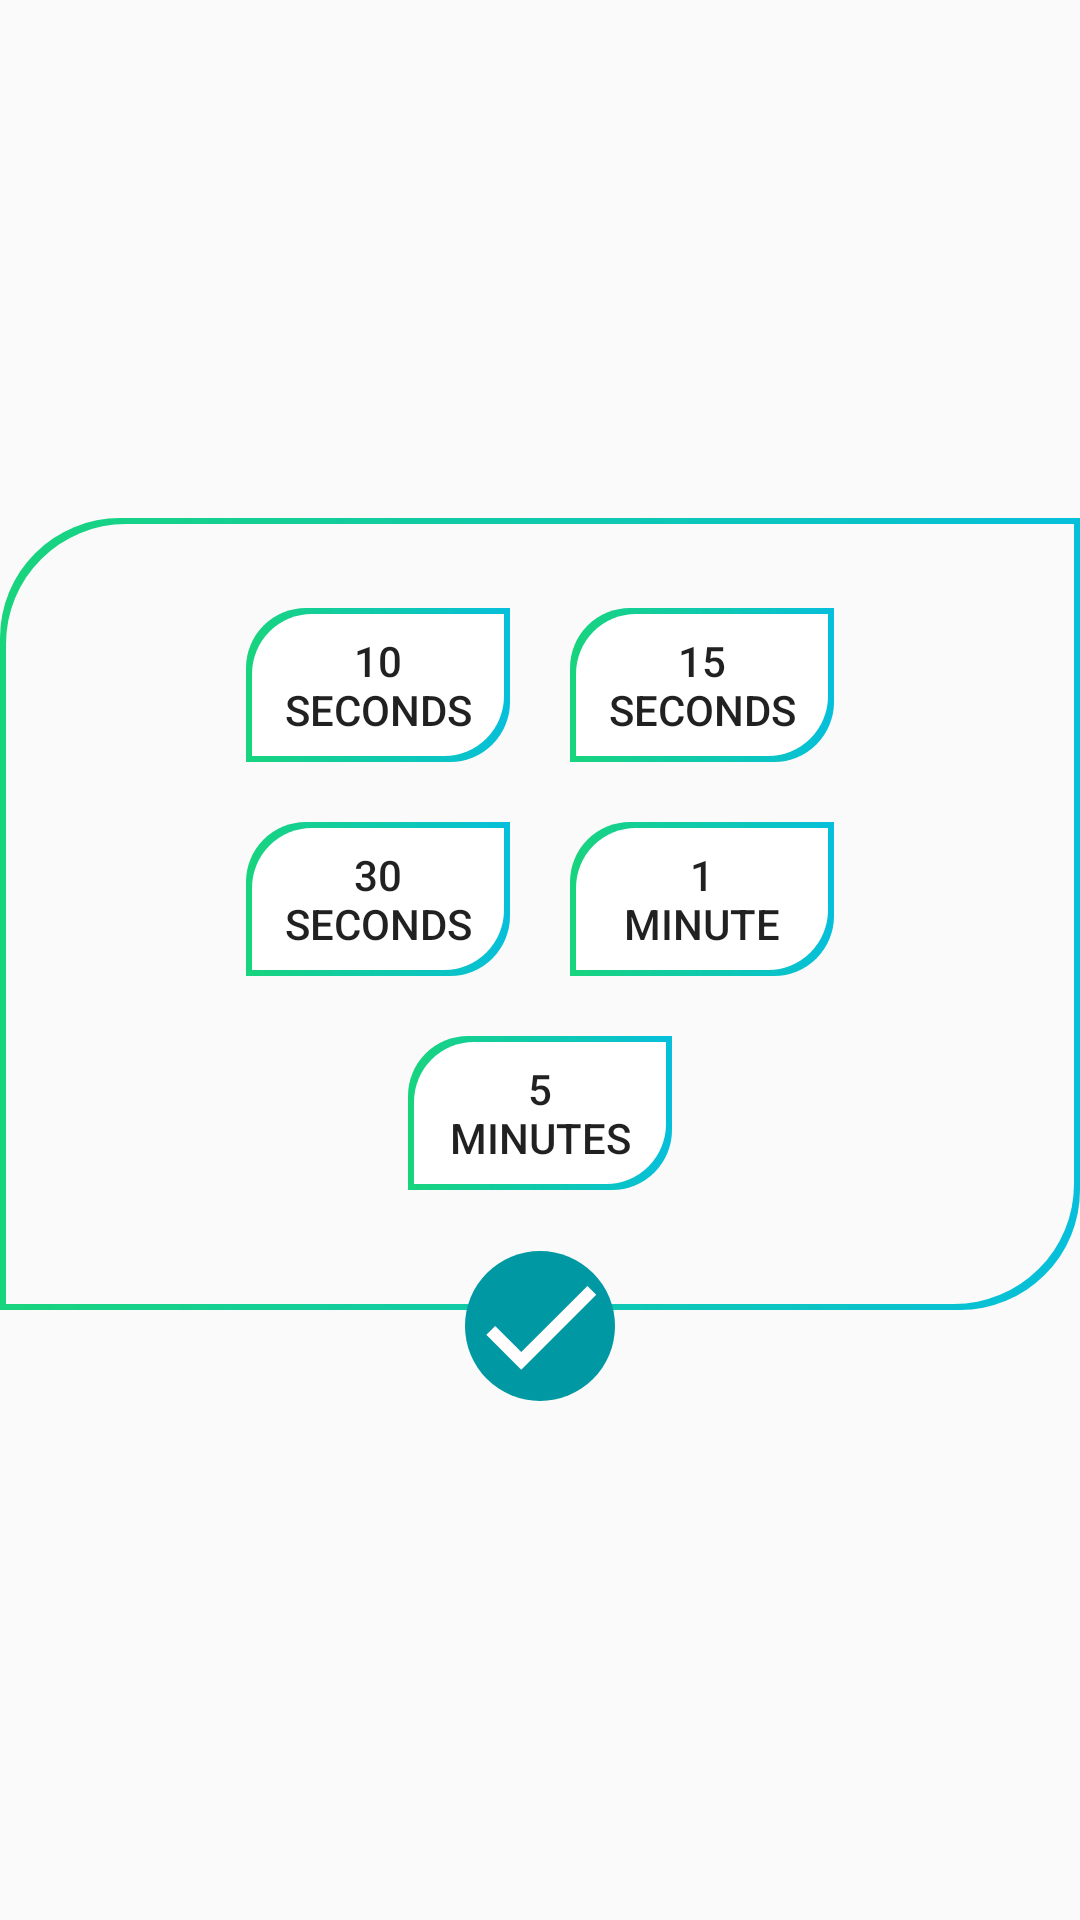

Layout XML and referenced resources for this Android screen:
<!-- AndroidManifest.xml: application theme AppTheme -->
<!-- res/layout/dialog_display_time.xml -->
<?xml version="1.0" encoding="utf-8"?>
<LinearLayout xmlns:android="http://schemas.android.com/apk/res/android"
    android:layout_width="match_parent"
    android:layout_height="wrap_content"
    android:gravity="center"
    android:orientation="vertical"
    android:background="@android:color/transparent">

    <RelativeLayout
        android:id="@+id/rel1"
        android:layout_width="match_parent"
        android:layout_height="wrap_content"
        android:background="@drawable/border_alert">
        <LinearLayout
            android:id="@+id/line1"
            android:layout_width="wrap_content"
            android:layout_height="wrap_content"
            android:orientation="horizontal"
            android:layout_centerHorizontal="true"
            android:layout_marginTop="10dp">
            <Button
                android:id="@+id/sec10"
                android:layout_width="wrap_content"
                android:layout_height="wrap_content"
                android:minHeight="48dp"
                style="?borderlessButtonStyle"
                android:text="@string/sec10"
                android:onClick="checkedButton"
                android:background="@drawable/border_button_check"
                android:contentDescription="@string/sec10" />
            <Button
                android:id="@+id/sec15"
                android:layout_width="wrap_content"
                android:layout_height="wrap_content"
                android:minHeight="48dp"
                style="?borderlessButtonStyle"
                android:text="@string/sec15"
                android:onClick="checkedButton"
                android:layout_marginStart="20dp"
                android:background="@drawable/border_button_check"
                android:contentDescription="@string/sec15" />
        </LinearLayout>
        <LinearLayout
            android:id="@+id/line2"
            android:layout_width="wrap_content"
            android:layout_height="wrap_content"
            android:orientation="horizontal"
            android:layout_centerHorizontal="true"
            android:layout_below="@+id/line1"
            android:layout_marginTop="20dp">
            <Button
                android:id="@+id/sec30"
                android:layout_width="wrap_content"
                android:layout_height="wrap_content"
                android:minHeight="48dp"
                android:background="@drawable/border_button_check"
                style="?borderlessButtonStyle"
                android:text="@string/sec30"
                android:onClick="checkedButton"
                android:contentDescription="@string/sec30" />
            <Button
                android:id="@+id/sec60"
                android:layout_width="wrap_content"
                android:layout_height="wrap_content"
                android:minHeight="48dp"
                style="?borderlessButtonStyle"
                android:text="@string/sec60"
                android:onClick="checkedButton"
                android:background="@drawable/border_button_check"
                android:layout_marginStart="20dp"
                android:contentDescription="@string/sec60" />
        </LinearLayout>
        <LinearLayout
            android:id="@+id/line3"
            android:layout_width="wrap_content"
            android:layout_height="wrap_content"
            android:orientation="horizontal"
            android:layout_centerHorizontal="true"
            android:layout_below="@+id/line2"
            android:layout_marginTop="20dp"
            android:layout_marginBottom="20dp">
            <Button
                android:id="@+id/sec300"
                android:layout_width="wrap_content"
                android:layout_height="wrap_content"
                android:minHeight="48dp"
                android:onClick="checkedButton"
                android:outlineProvider="bounds"
                android:background="@drawable/border_button_check"
                style="?borderlessButtonStyle"
                android:text="@string/sec300"
                android:contentDescription="@string/sec300" />
        </LinearLayout>
    </RelativeLayout>

    <Button
        android:id="@+id/btn_delete"
        style="?borderlessButtonStyle"
        android:layout_width="50dp"
        android:layout_height="50dp"
        android:layout_marginTop="-20dp"
        android:background="@drawable/check_button"
        android:contentDescription="@string/done" />

</LinearLayout>
<!-- resources referenced by this layout -->
<resources>
  <!-- drawable border_alert (drawable) -->
  <?xml version="1.0" encoding="utf-8"?>
  <layer-list
      xmlns:android="http://schemas.android.com/apk/res/android">
      <item>
          <shape android:shape="rectangle">
              <solid android:color="#fafafa"/>
              <gradient
                  android:angle="180"
                  android:type="linear"
                  android:startColor="@color/colorStartGradient"
                  android:endColor="@color/colorEndGradient"
                  />
              <corners android:topLeftRadius="40dp" android:bottomRightRadius="40dp"/>
          </shape>
      </item>
  
      <item android:bottom="2dp" android:top="2dp" android:right="2dp"
          android:left="2dp">
          <shape android:shape="rectangle">
              <solid android:color="#fafafa"/>
              <corners android:topLeftRadius="40dp" android:bottomRightRadius="40dp"/>
              <padding android:bottom="20dp"
                  android:left="20dp"
                  android:right="20dp"
                  android:top="20dp" />
          </shape>
      </item>
  
  </layer-list>
  <!-- drawable border_button_check (drawable) -->
  <?xml version="1.0" encoding="utf-8"?>
  <layer-list
      xmlns:android="http://schemas.android.com/apk/res/android">
      <item>
          <shape android:shape="rectangle">
              <solid android:color="#ffffff"/>
              <gradient
                  android:angle="180"
                  android:type="linear"
                  android:startColor="@color/colorStartGradient"
                  android:endColor="@color/colorEndGradient"
                  />
              <corners android:topLeftRadius="20dp" android:bottomRightRadius="20dp"/>
          </shape>
      </item>
  
      <item android:bottom="2dp" android:top="2dp" android:right="2dp"
          android:left="2dp">
          <shape android:shape="rectangle">
              <solid android:color="#ffffff"/>
              <corners android:topLeftRadius="20dp" android:bottomRightRadius="20dp"/>
              <padding android:left="8dp" android:right="8dp"
                  android:top="8dp" android:bottom="8dp" />
          </shape>
      </item>
  
  </layer-list>
  <!-- drawable check_button (drawable-v24) -->
  <?xml version="1.0" encoding="utf-8"?>
  <ripple xmlns:android="http://schemas.android.com/apk/res/android"
      android:color="@color/cardColor">
  
      <item
          android:id="@+id/round_background">
          <shape android:shape="oval">
              <solid
                  android:id="@+id/background_color"
                  android:color="@color/colorAccent"/>
              <size
                  android:width="120dp"
                  android:height="120dp"/>
          </shape>
      </item>
      <item
          android:drawable="@drawable/ic_check"
          android:id="@+id/drawable_image" />
  
  </ripple>
  <string name="done">Done</string>
  <string name="sec10">10\nseconds</string>
  <string name="sec15">15\nseconds</string>
  <string name="sec30">30\nseconds</string>
  <string name="sec300">5\nminutes</string>
  <string name="sec60">1\nminute</string>
  <style name="AppTheme" parent="Theme.AppCompat.Light.NoActionBar">
          <item name="colorPrimary">@color/colorPrimary</item>
          <item name="colorPrimaryDark">@color/colorPrimaryDark</item>
          <item name="colorAccent">@color/colorAccent</item>
      </style>
  <color name="colorStartGradient">#06bfdb</color>
  <color name="colorEndGradient">#18d47d</color>
  <color name="cardColor">#F0F0F0</color>
  <color name="colorAccent">#0099a3</color>
  <!-- drawable ic_check (drawable) -->
  <vector android:height="30dp" android:tint="#FFFDFD"
      android:viewportHeight="24" android:viewportWidth="24"
      android:width="30dp" xmlns:android="http://schemas.android.com/apk/res/android">
      <path android:fillColor="@android:color/white" android:pathData="M9,16.17L4.83,12l-1.42,1.41L9,19 21,7l-1.41,-1.41z"/>
  </vector>
  <color name="colorPrimary">#18d47d</color>
  <color name="colorPrimaryDark">#06bfdb</color>
</resources>
